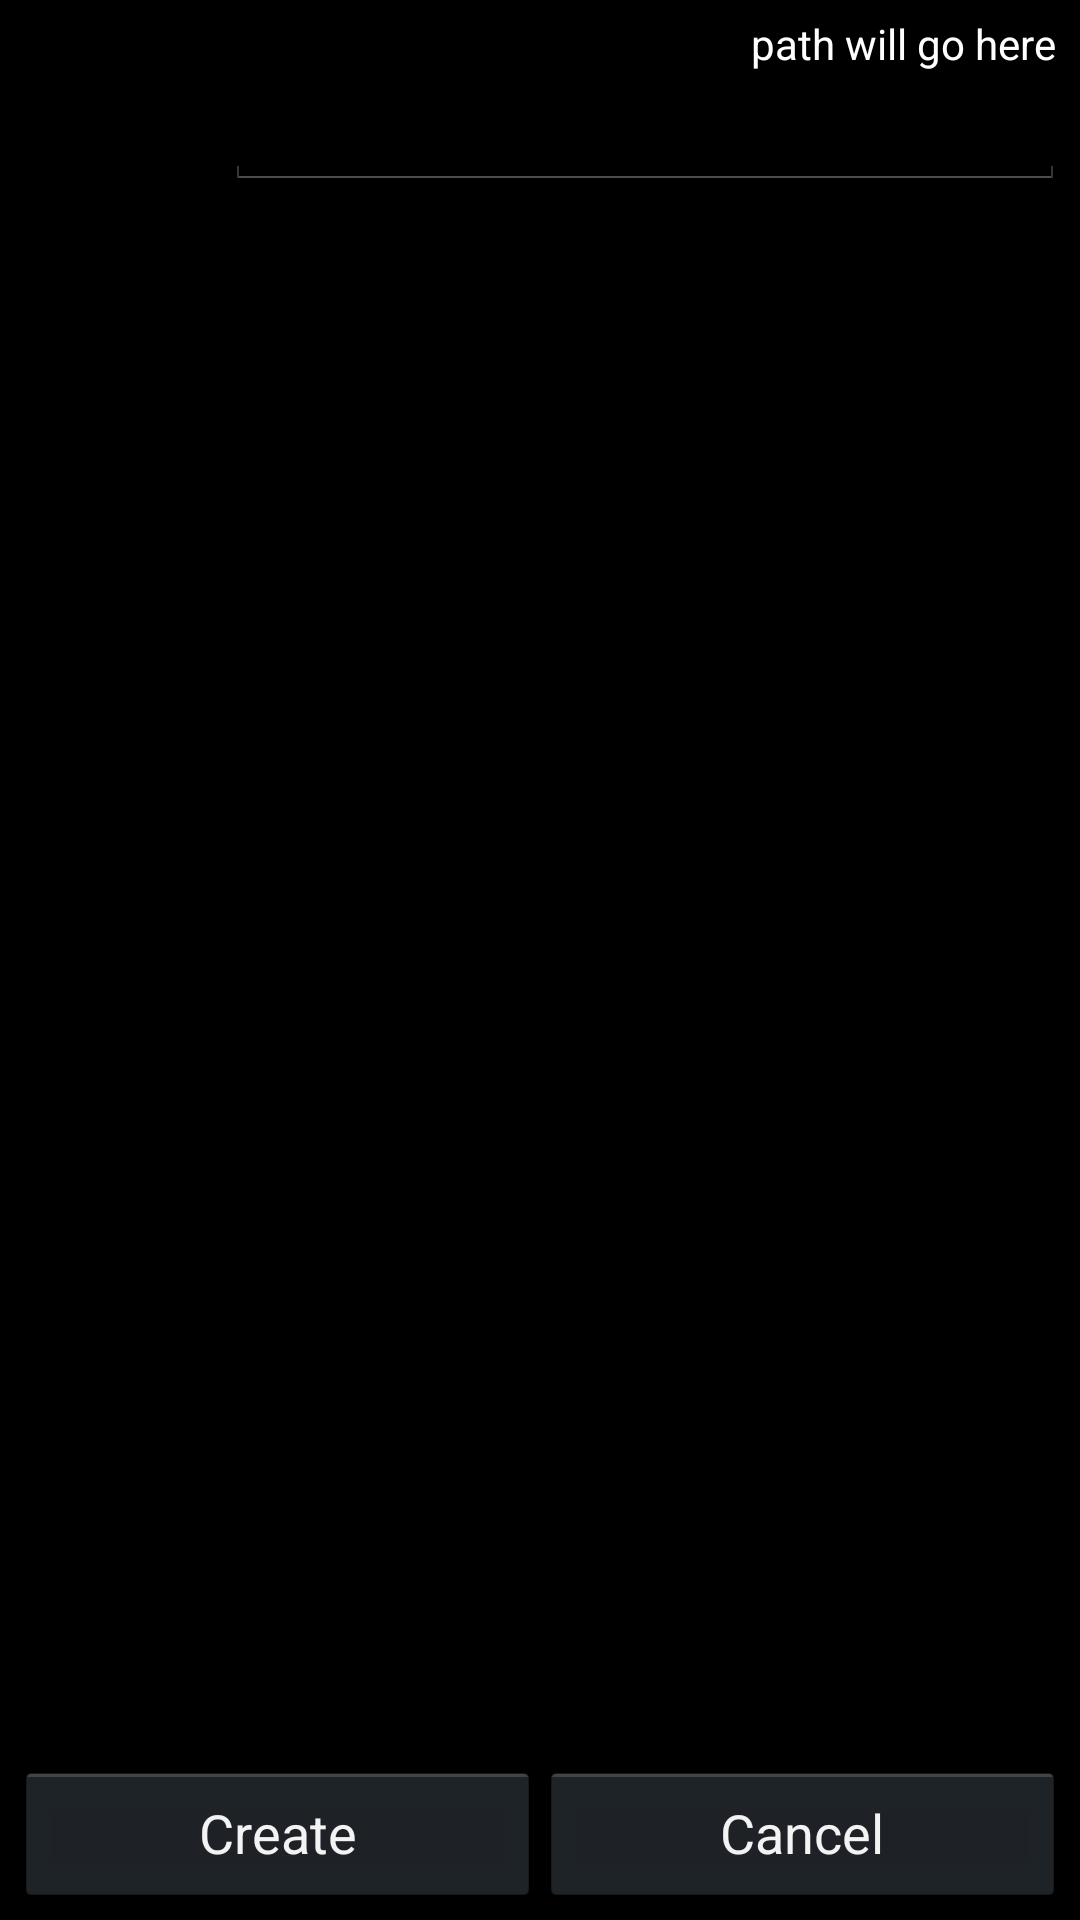

Write the Android layout XML for this screen, with the resource values it uses.
<!-- AndroidManifest.xml: application theme android:Theme.Holo -->
<!-- res/layout/input_layout.xml -->
<?xml version="1.0" encoding="utf-8"?>
<LinearLayout xmlns:android="http://schemas.android.com/apk/res/android"
	android:orientation="vertical"
	android:layout_width="fill_parent"
	android:layout_height="fill_parent"
	android:minWidth="260dp"
	android:minHeight="170dp"
	android:padding="5dp"
	>
	<TextView
		android:layout_width="fill_parent"
		android:layout_height="wrap_content"
		android:gravity="right"
		android:text="path will go here "
		android:textColor="@color/white"
		android:id="@+id/input_label"/>
	<LinearLayout
		android:orientation="horizontal"
		android:layout_width="fill_parent"
		android:layout_height="fill_parent"
		android:layout_weight="1"
		>
		<ImageView
			android:id="@+id/input_icon"
			android:layout_width="fill_parent"
			android:layout_height="wrap_content"
			android:layout_weight="4"/>
		<EditText
			android:id="@+id/input_inputText"
			android:layout_width="fill_parent"
			android:layout_height="wrap_content"
			android:layout_weight="1"
			android:inputType="none"/>		
	</LinearLayout>
	<LinearLayout
		android:orientation="horizontal"
		android:layout_width="fill_parent"
		android:layout_height="fill_parent"
		android:layout_weight="1"
		android:gravity="bottom"
		>
		<Button
			android:layout_width="fill_parent"
			android:layout_height="wrap_content"
			android:layout_weight="1"
			android:text="Create"
			android:enabled="true"
			android:id="@+id/input_create_b"
			/>
		<Button
			android:layout_width="fill_parent"
			android:layout_height="wrap_content"
			android:layout_weight="1"
			android:text="Cancel"
			android:enabled="true"
			android:id="@+id/input_cancel_b"
			/>
	</LinearLayout>
</LinearLayout>
<!-- resources referenced by this layout -->
<resources>
  <color name="white">#FFFFFF</color>
</resources>
